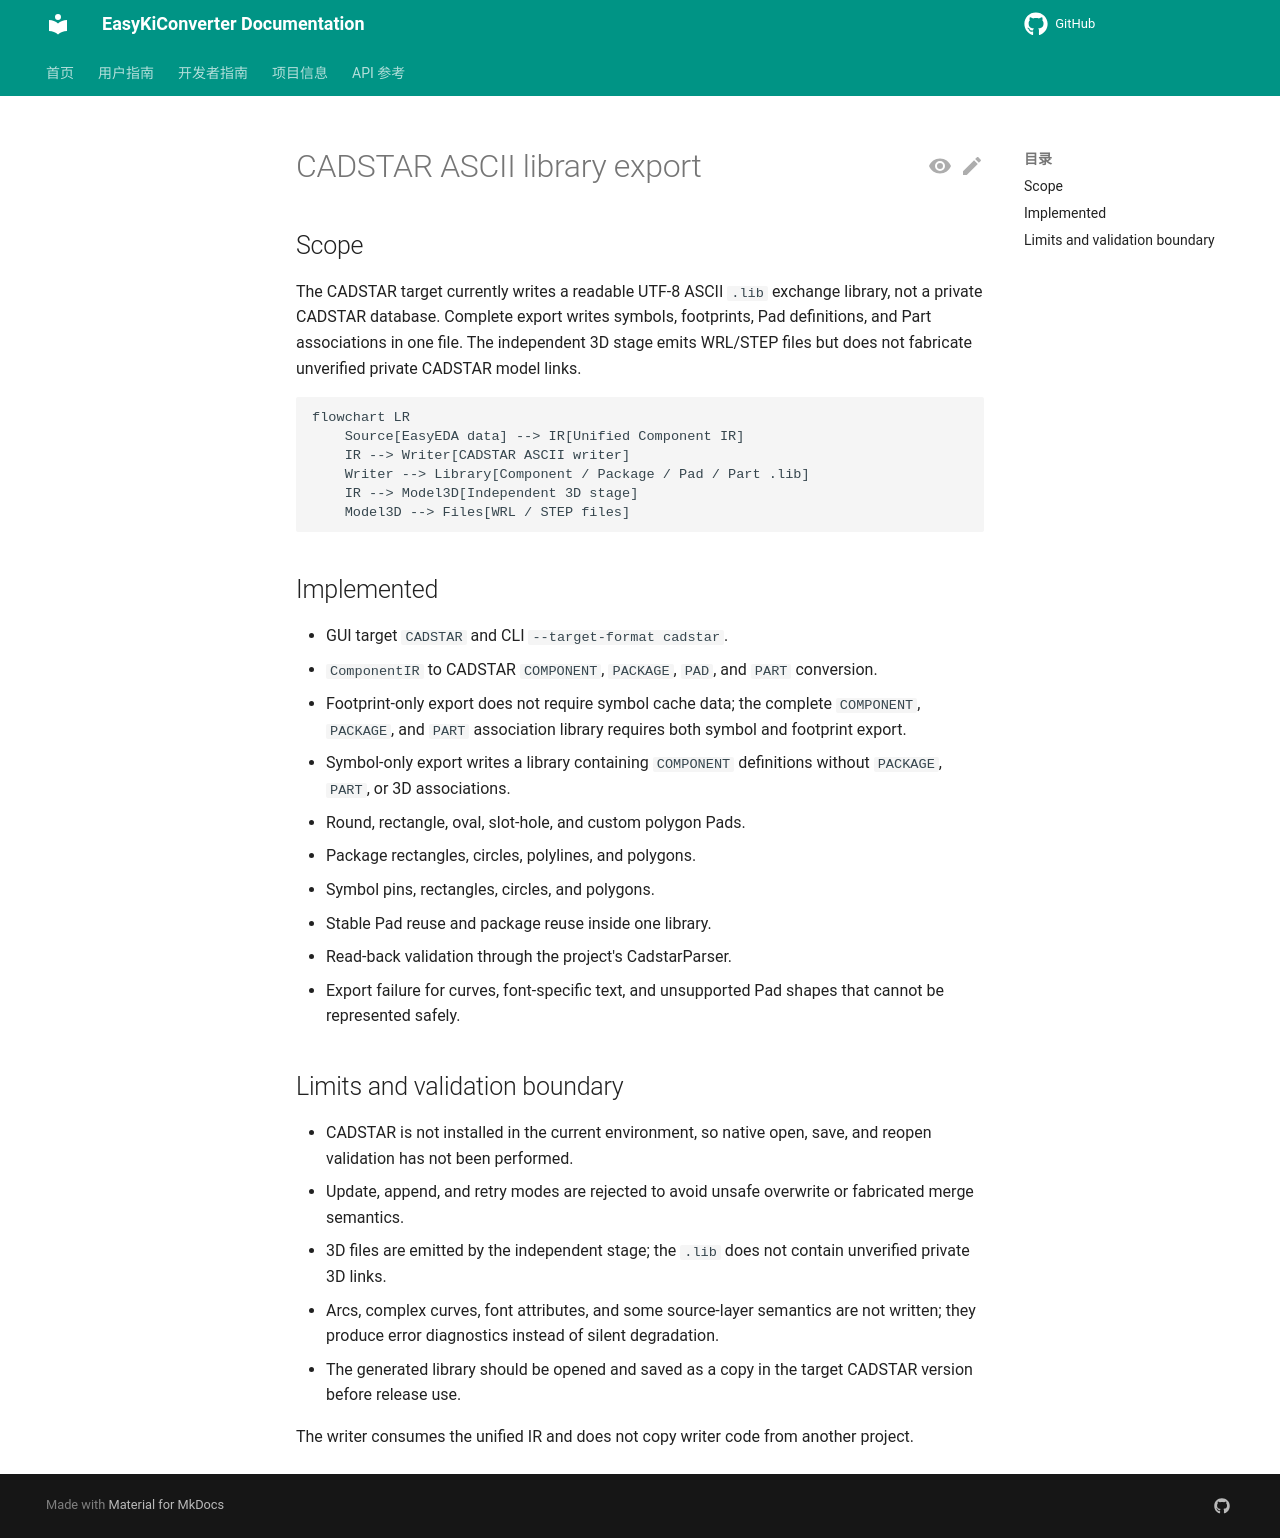

repository: EasyKiconverter/EasyKiConverter · page: developer/CADSTAR_EXPORT_en/index.html · generator: mkdocs

# CADSTAR ASCII library export

## Scope

The CADSTAR target currently writes a readable UTF-8 ASCII `.lib` exchange library, not a private CADSTAR database. Complete export writes symbols, footprints, Pad definitions, and Part associations in one file. The independent 3D stage emits WRL/STEP files but does not fabricate unverified private CADSTAR model links.

```mermaid
flowchart LR
    Source[EasyEDA data] --> IR[Unified Component IR]
    IR --> Writer[CADSTAR ASCII writer]
    Writer --> Library[Component / Package / Pad / Part .lib]
    IR --> Model3D[Independent 3D stage]
    Model3D --> Files[WRL / STEP files]
```

## Implemented

- GUI target `CADSTAR` and CLI `--target-format cadstar`.
- `ComponentIR` to CADSTAR `COMPONENT`, `PACKAGE`, `PAD`, and `PART` conversion.
- Footprint-only export does not require symbol cache data; the complete `COMPONENT`, `PACKAGE`, and `PART` association library requires both symbol and footprint export.
- Symbol-only export writes a library containing `COMPONENT` definitions without `PACKAGE`, `PART`, or 3D associations.
- Round, rectangle, oval, slot-hole, and custom polygon Pads.
- Package rectangles, circles, polylines, and polygons.
- Symbol pins, rectangles, circles, and polygons.
- Stable Pad reuse and package reuse inside one library.
- Read-back validation through the project's CadstarParser.
- Export failure for curves, font-specific text, and unsupported Pad shapes that cannot be represented safely.

## Limits and validation boundary

- CADSTAR is not installed in the current environment, so native open, save, and reopen validation has not been performed.
- Update, append, and retry modes are rejected to avoid unsafe overwrite or fabricated merge semantics.
- 3D files are emitted by the independent stage; the `.lib` does not contain unverified private 3D links.
- Arcs, complex curves, font attributes, and some source-layer semantics are not written; they produce error diagnostics instead of silent degradation.
- The generated library should be opened and saved as a copy in the target CADSTAR version before release use.

The writer consumes the unified IR and does not copy writer code from another project.
